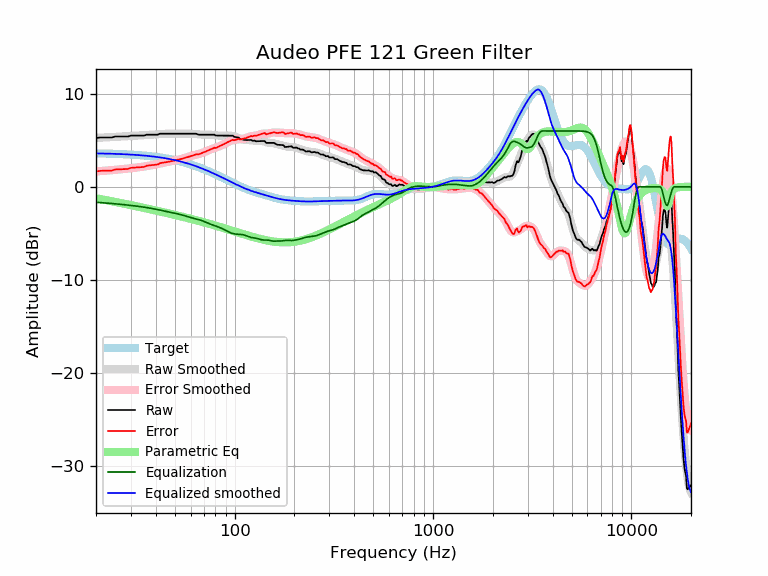

Values plotted in this chart, from the file beside it:
frequency, raw, error, smoothed, error_smoothed, equalization, parametric_eq, equalized_raw, equalized_smoothed, target
20, 5.24, 1.65, 5.25, 1.66, -1.66, -1.23, 3.58, 3.59, 3.59
21, 5.30, 1.72, 5.27, 1.69, -1.69, -1.31, 3.61, 3.58, 3.58
22, 5.30, 1.73, 5.30, 1.72, -1.72, -1.39, 3.58, 3.57, 3.57
23, 5.30, 1.74, 5.32, 1.76, -1.76, -1.47, 3.55, 3.56, 3.56
24, 5.30, 1.75, 5.34, 1.79, -1.79, -1.54, 3.51, 3.55, 3.55
25, 5.40, 1.86, 5.36, 1.82, -1.82, -1.62, 3.58, 3.54, 3.54
26, 5.40, 1.87, 5.38, 1.86, -1.86, -1.69, 3.54, 3.53, 3.53
27, 5.40, 1.89, 5.40, 1.89, -1.89, -1.76, 3.51, 3.51, 3.51
28, 5.40, 1.90, 5.42, 1.93, -1.93, -1.83, 3.48, 3.50, 3.50
29, 5.40, 1.92, 5.44, 1.96, -1.96, -1.90, 3.44, 3.48, 3.48
30, 5.50, 2.04, 5.46, 2.00, -2.00, -1.96, 3.50, 3.46, 3.46
31, 5.50, 2.06, 5.48, 2.03, -2.03, -2.03, 3.47, 3.44, 3.44
32, 5.50, 2.08, 5.49, 2.07, -2.07, -2.09, 3.43, 3.42, 3.42
33, 5.50, 2.10, 5.51, 2.11, -2.11, -2.15, 3.39, 3.40, 3.40
34, 5.50, 2.12, 5.53, 2.15, -2.15, -2.21, 3.36, 3.38, 3.38
35, 5.50, 2.14, 5.54, 2.18, -2.18, -2.27, 3.32, 3.36, 3.36
36, 5.60, 2.27, 5.56, 2.23, -2.23, -2.33, 3.38, 3.33, 3.33
37, 5.60, 2.29, 5.58, 2.27, -2.27, -2.38, 3.33, 3.31, 3.31
38, 5.60, 2.32, 5.59, 2.31, -2.31, -2.44, 3.29, 3.28, 3.28
39, 5.60, 2.35, 5.61, 2.36, -2.36, -2.49, 3.24, 3.25, 3.25
40, 5.60, 2.38, 5.63, 2.41, -2.41, -2.54, 3.19, 3.22, 3.22
41, 5.60, 2.41, 5.65, 2.45, -2.45, -2.59, 3.15, 3.19, 3.19
42, 5.70, 2.54, 5.66, 2.50, -2.50, -2.64, 3.20, 3.16, 3.16
43, 5.70, 2.57, 5.68, 2.55, -2.55, -2.69, 3.15, 3.13, 3.13
44, 5.70, 2.61, 5.69, 2.59, -2.59, -2.74, 3.11, 3.09, 3.09
45, 5.70, 2.64, 5.70, 2.64, -2.64, -2.79, 3.06, 3.06, 3.06
46, 5.70, 2.68, 5.70, 2.68, -2.68, -2.84, 3.02, 3.02, 3.02
47, 5.70, 2.72, 5.71, 2.72, -2.72, -2.88, 2.98, 2.99, 2.99
48, 5.70, 2.75, 5.71, 2.76, -2.76, -2.93, 2.94, 2.95, 2.95
49, 5.70, 2.79, 5.70, 2.80, -2.80, -2.97, 2.90, 2.91, 2.91
50, 5.70, 2.83, 5.70, 2.84, -2.84, -3.02, 2.86, 2.87, 2.87
51, 5.70, 2.88, 5.70, 2.88, -2.88, -3.06, 2.82, 2.82, 2.82
52, 5.70, 2.92, 5.70, 2.92, -2.92, -3.10, 2.78, 2.78, 2.78
53, 5.70, 2.96, 5.70, 2.96, -2.96, -3.15, 2.74, 2.74, 2.74
54, 5.70, 3.01, 5.70, 3.01, -3.01, -3.19, 2.69, 2.69, 2.69
55, 5.70, 3.05, 5.70, 3.05, -3.05, -3.23, 2.65, 2.65, 2.65
56, 5.70, 3.10, 5.70, 3.10, -3.10, -3.27, 2.60, 2.60, 2.60
57, 5.70, 3.15, 5.70, 3.15, -3.15, -3.31, 2.55, 2.55, 2.55
58, 5.70, 3.19, 5.71, 3.20, -3.20, -3.35, 2.50, 2.51, 2.51
59, 5.70, 3.24, 5.71, 3.25, -3.25, -3.39, 2.45, 2.46, 2.46
60, 5.70, 3.29, 5.70, 3.29, -3.29, -3.43, 2.41, 2.41, 2.41
61, 5.70, 3.34, 5.70, 3.34, -3.34, -3.47, 2.36, 2.36, 2.36
62, 5.70, 3.39, 5.69, 3.38, -3.38, -3.51, 2.32, 2.31, 2.31
63, 5.70, 3.44, 5.68, 3.42, -3.42, -3.55, 2.28, 2.26, 2.26
64, 5.70, 3.50, 5.66, 3.46, -3.46, -3.59, 2.24, 2.21, 2.21
65, 5.64, 3.49, 5.65, 3.50, -3.50, -3.63, 2.15, 2.15, 2.15
66, 5.60, 3.50, 5.63, 3.53, -3.53, -3.66, 2.07, 2.10, 2.10
67, 5.60, 3.55, 5.62, 3.57, -3.57, -3.70, 2.03, 2.05, 2.05
68, 5.60, 3.61, 5.61, 3.61, -3.61, -3.74, 1.99, 1.99, 1.99
69, 5.60, 3.66, 5.60, 3.66, -3.66, -3.77, 1.94, 1.94, 1.94
70, 5.60, 3.71, 5.60, 3.71, -3.71, -3.81, 1.89, 1.89, 1.89
71, 5.60, 3.77, 5.60, 3.77, -3.77, -3.85, 1.84, 1.83, 1.83
72, 5.60, 3.82, 5.60, 3.82, -3.82, -3.88, 1.78, 1.78, 1.78
73, 5.60, 3.88, 5.60, 3.88, -3.88, -3.92, 1.72, 1.73, 1.73
74, 5.60, 3.93, 5.60, 3.93, -3.93, -3.95, 1.67, 1.67, 1.67
75, 5.60, 3.98, 5.60, 3.99, -3.99, -3.99, 1.62, 1.62, 1.62
76, 5.60, 4.04, 5.60, 4.03, -4.03, -4.02, 1.57, 1.56, 1.56
77, 5.60, 4.09, 5.59, 4.08, -4.08, -4.06, 1.52, 1.51, 1.51
78, 5.60, 4.15, 5.58, 4.12, -4.12, -4.09, 1.48, 1.45, 1.45
79, 5.60, 4.20, 5.56, 4.16, -4.16, -4.13, 1.44, 1.40, 1.40
... 553 more rows
